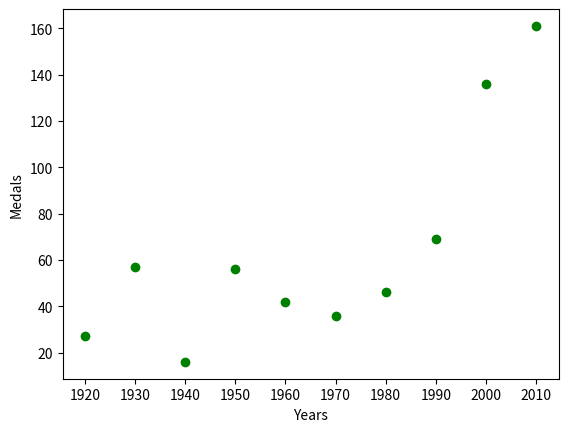

Python code for this plot:
import matplotlib.pyplot as plt


n_groups = 10
years = ('1920', '1930', '1940', '1950', '1960', '1970', '1980', '1990', '2000', '2010')
medals = (27, 57, 16, 56, 42, 36, 46, 69, 136, 161)

plt.scatter(years, medals, c='g')
plt.xlabel('Years')
plt.ylabel('Medals')
plt.show()